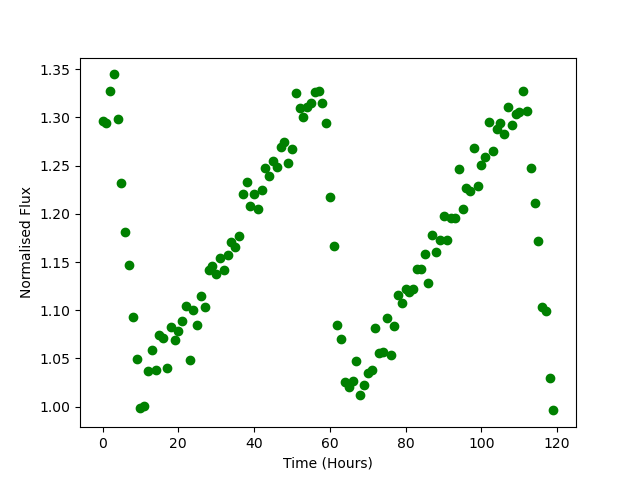

The file beside this chart, header and first rows:
Time, Flux
0.0, 1.296
1.0, 1.294
2.0, 1.327
3.0, 1.345
4.0, 1.298
5.0, 1.232
6.0, 1.181
7.0, 1.147
8.0, 1.093
9.0, 1.05
10.0, 0.9992
11.0, 1.001
12.0, 1.037
13.0, 1.059
14.0, 1.038
15.0, 1.074
16.0, 1.071
17.0, 1.04
18.0, 1.083
19.0, 1.069
20.0, 1.078
21.0, 1.089
22.0, 1.105
23.0, 1.049
24.0, 1.101
25.0, 1.085
26.0, 1.115
27.0, 1.104
28.0, 1.142
29.0, 1.146
30.0, 1.138
31.0, 1.154
32.0, 1.142
33.0, 1.158
34.0, 1.171
35.0, 1.166
36.0, 1.178
37.0, 1.22
38.0, 1.233
39.0, 1.208
40.0, 1.22
41.0, 1.205
42.0, 1.225
43.0, 1.248
44.0, 1.239
45.0, 1.255
46.0, 1.249
47.0, 1.269
48.0, 1.274
49.0, 1.252
50.0, 1.268
51.0, 1.325
52.0, 1.309
53.0, 1.3
54.0, 1.311
55.0, 1.315
56.0, 1.326
57.0, 1.327
58.0, 1.315
59.0, 1.294
... 60 more rows
